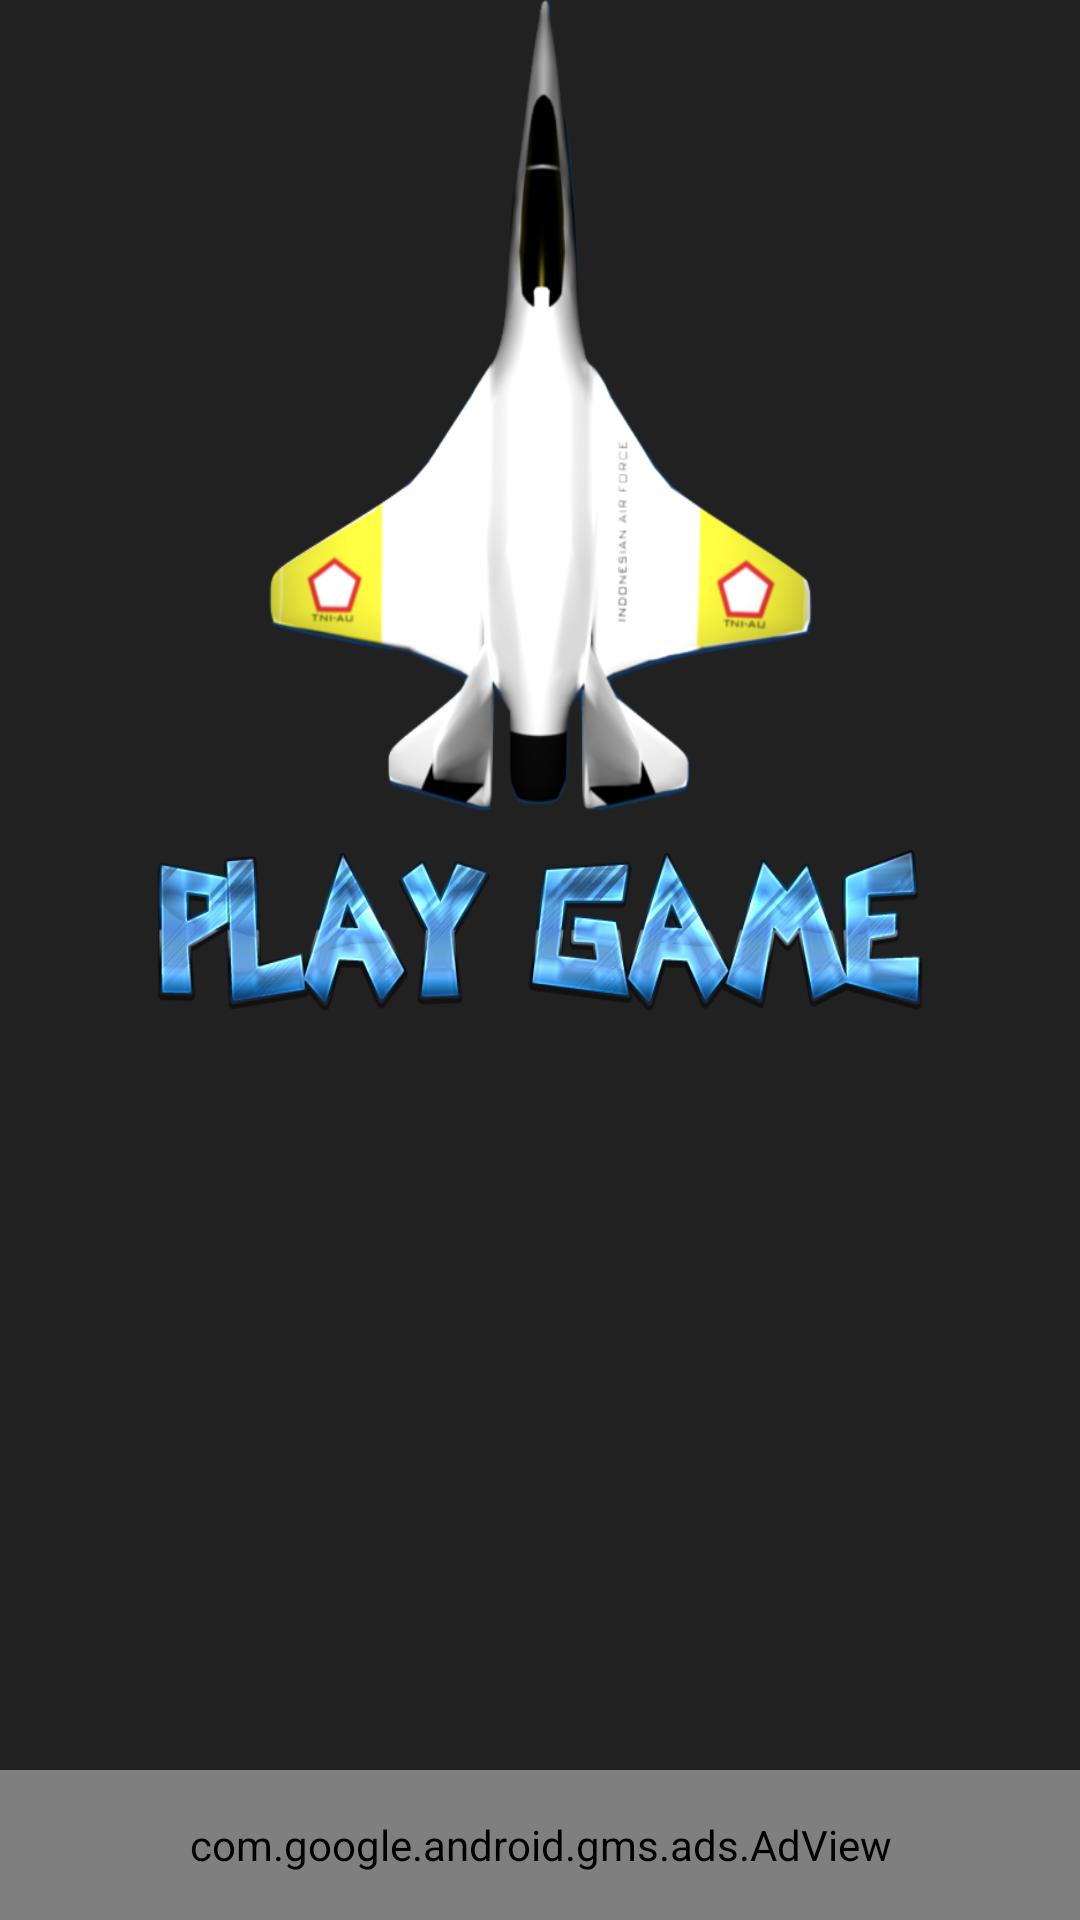

Here is an Android app screen rendered from its layout file. Give the layout XML and the strings, colors and styles it references.
<!-- AndroidManifest.xml: application theme AppTheme.NoTitle -->
<!-- res/layout/activity_main.xml -->
<?xml version="1.0" encoding="utf-8"?>
<RelativeLayout xmlns:android="http://schemas.android.com/apk/res/android"
    xmlns:tools="http://schemas.android.com/tools"
    android:id="@+id/activity_main"
    android:layout_width="match_parent"
    android:layout_height="match_parent"
    android:background="#212121"
    android:paddingBottom="@dimen/activity_vertical_margin"
    android:paddingLeft="@dimen/activity_horizontal_margin"
    android:paddingRight="@dimen/activity_horizontal_margin"
    android:paddingTop="@dimen/activity_vertical_margin">

    <LinearLayout
        android:layout_width="match_parent"
        android:orientation="vertical"
        android:gravity="center"
        android:layout_height="wrap_content">

        <ImageView
            android:id="@+id/icon"
            android:layout_width="200dp"
            android:layout_height="280dp"
            android:text="MAINKAN PESAWATMU"
            android:padding="20dp"
            android:background="@drawable/ic_pesawat_burned"
            android:textStyle="bold"
            android:textColor="@color/colorPrimary"
            android:layout_alignParentTop="true"
            android:layout_centerHorizontal="true" />

        <ImageView
            android:id="@+id/play"
            android:layout_width="wrap_content"
            android:layout_marginLeft="50dp"
            android:layout_marginRight="50dp"
            android:background="@drawable/playgame"
            android:layout_height="60dp" />

    </LinearLayout>



    <com.google.android.gms.ads.AdView
        xmlns:ads="http://schemas.android.com/apk/res-auto"
        android:id="@+id/adView"
        android:layout_width="match_parent"
        android:layout_height="50dp"
        android:layout_centerHorizontal="true"
        android:layout_alignParentBottom="true"
        ads:adSize="BANNER"
        ads:adUnitId="ca-app-pub-4914903732265878/8143240141">
    </com.google.android.gms.ads.AdView>

</RelativeLayout>
<!-- resources referenced by this layout -->
<resources>
  <color name="colorPrimary">#3F51B5</color>
  <!-- drawable ic_pesawat_burned: png bitmap (drawable, 66061 bytes) -->
  <!-- drawable playgame: png bitmap (drawable, 139826 bytes) -->
  <style name="AppTheme.NoTitle" parent="Theme.AppCompat.Light.NoActionBar">
          <item name="android:windowNoTitle">true</item>
          <item name="windowActionBar">false</item>
          <item name="android:windowFullscreen">true</item>
          <item name="android:windowContentOverlay">@null</item>
      </style>
</resources>
